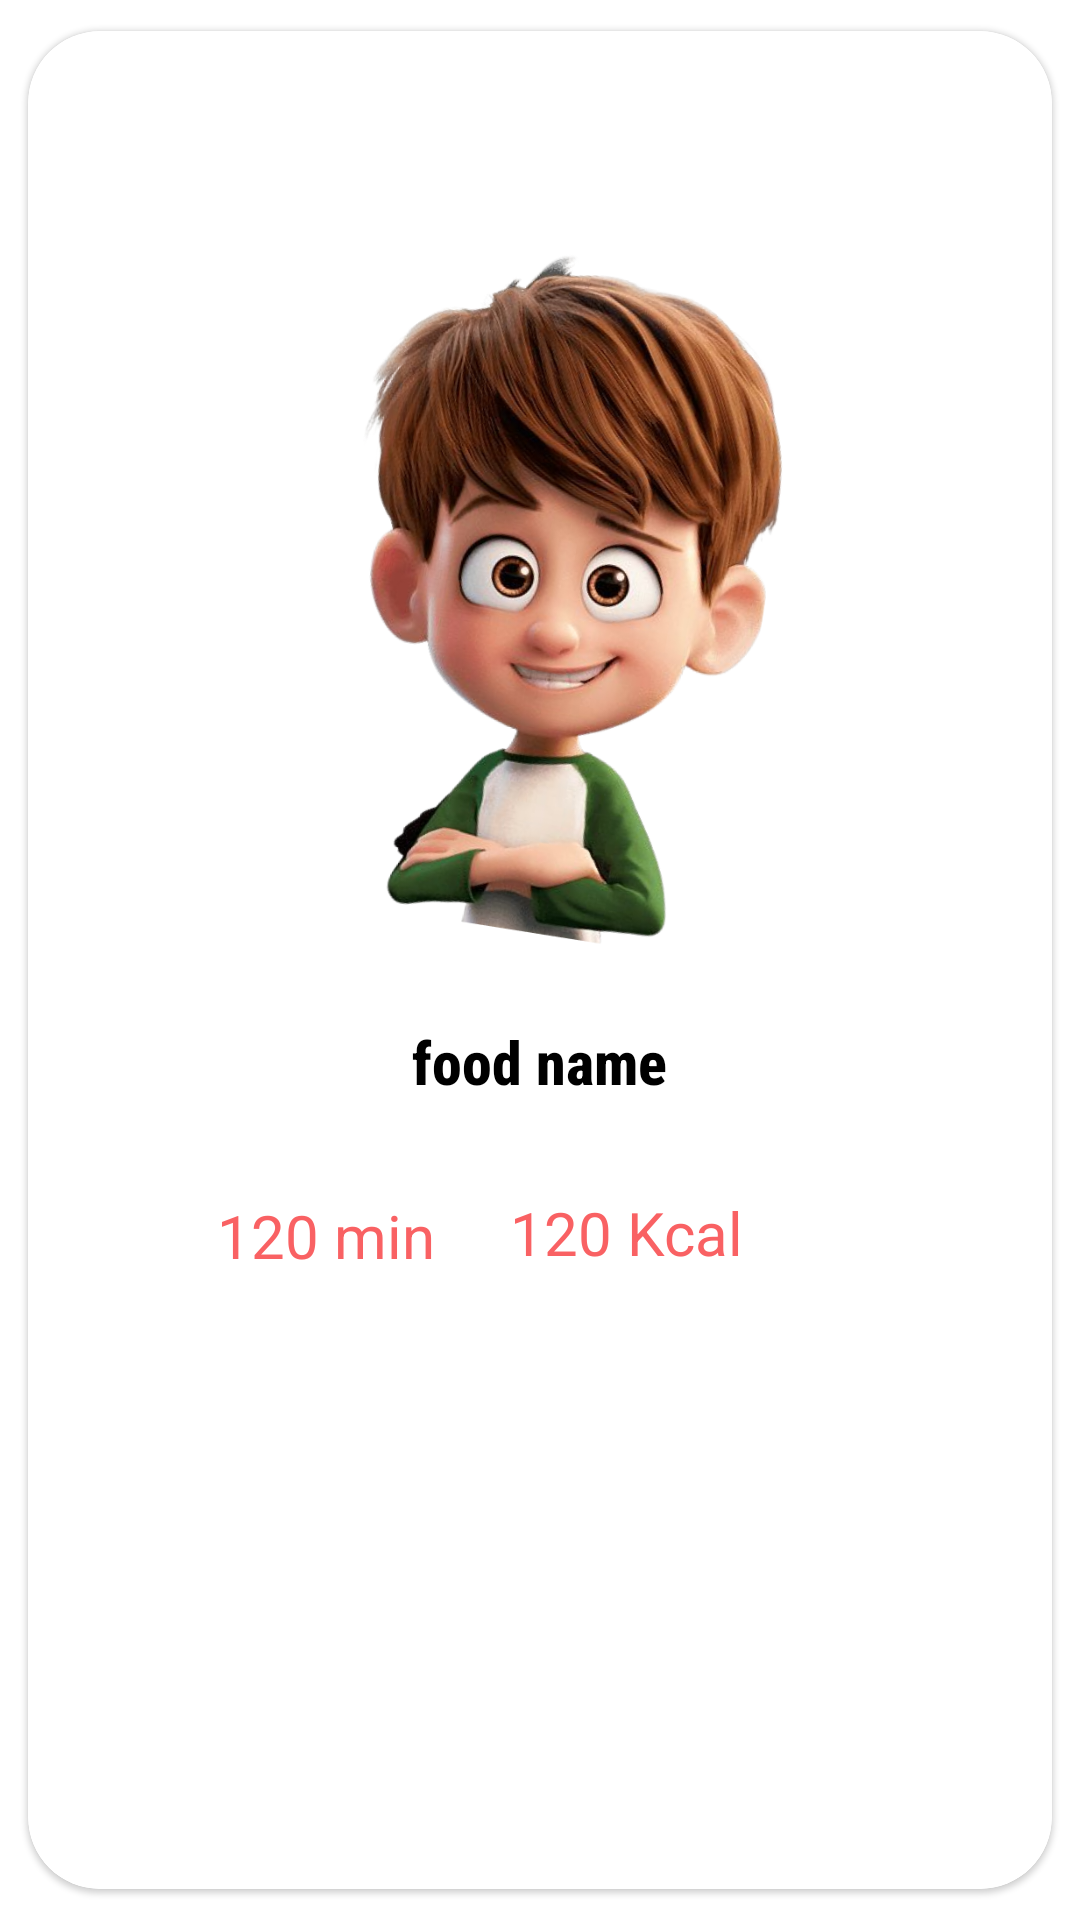

This screen was rendered from an Android layout file. Write that file and the resources it references.
<!-- AndroidManifest.xml: application theme Theme.Recipes -->
<!-- res/layout/recipe_card.xml -->
<?xml version="1.0" encoding="utf-8"?>
<com.google.android.material.card.MaterialCardView
    xmlns:android="http://schemas.android.com/apk/res/android"
    xmlns:app="http://schemas.android.com/apk/res-auto"
    xmlns:tools="http://schemas.android.com/tools"
    android:layout_width="300dp"
    android:layout_height="wrap_content"
    android:clickable="true"
    app:cardBackgroundColor="@color/white"
    android:layout_margin="10dp"
    style="?attr/materialCardViewFilledStyle"
    app:cardCornerRadius="24dp"
    android:layout_marginEnd="5dp"
    app:strokeWidth="1dp"
    app:cardPreventCornerOverlap="true"
    app:cardUseCompatPadding="true"
    android:focusable="true">
    <LinearLayout
        android:layout_width="match_parent"
        android:layout_height="wrap_content"
        android:orientation="vertical">

        <ImageView
            android:layout_width="wrap_content"
            android:layout_height="wrap_content"
            android:src="@drawable/unfavourite"
            android:layout_gravity="right"
            android:layout_margin="20dp"
            android:id="@+id/favourite"
            />

        <ImageView
            android:id="@+id/img"
            android:layout_width="match_parent"
            android:layout_height="250dp"
            android:layout_gravity="center"
            android:layout_marginTop="20dp"
            android:src="@drawable/boy" />

        <TextView
            android:id="@+id/recipe_name"
            android:layout_width="wrap_content"
            android:layout_height="wrap_content"
            android:layout_gravity="bottom|center_horizontal"
            android:layout_marginTop="20dp"
            android:layout_marginBottom="30dp"
            android:text="food name"
            android:fontFamily="sans-serif-condensed-medium"
            android:textColor="@color/black"
            android:textSize="20sp"
            android:textStyle="bold" />

        <LinearLayout
            android:layout_width="wrap_content"
            android:layout_height="wrap_content"
            android:orientation="horizontal"
            android:layout_marginBottom="20dp">
            <ImageView
                android:layout_width="26dp"
                android:layout_height="26dp"
                android:src="@drawable/clock"
                android:layout_marginTop="1dp"
                android:layout_marginStart="32dp"
                />

            <TextView
                android:id="@+id/time_make"
                android:layout_width="wrap_content"
                android:layout_height="wrap_content"
                android:text="@string/time"
                android:layout_marginStart="5dp"
                android:layout_marginTop="1dp"
                android:textColor="@color/redd"
                android:textSize="20sp" />
            <TextView
                android:id="@+id/calory"
                android:layout_width="wrap_content"
                android:layout_height="wrap_content"
                android:text="120 Kcal"
                android:layout_marginStart="25dp"
                android:textColor="@color/redd"
                android:textSize="20sp" />
        </LinearLayout>
    </LinearLayout>

</com.google.android.material.card.MaterialCardView>
<!-- resources referenced by this layout -->
<resources>
  <color name="black">#FF000000</color>
  <color name="redd">#f96163</color>
  <color name="white">#FFFFFFFF</color>
  <!-- drawable boy: png bitmap (drawable, 719483 bytes) -->
  <string name="time">120 min</string>
  <style name="Theme.Recipes" parent="Theme.MaterialComponents.DayNight.NoActionBar">
          
          <item name="colorPrimary">@color/redd</item>
          <item name="colorPrimaryVariant">@color/purple_700</item>
          <item name="colorOnPrimary">@color/white</item>
          
          <item name="colorSecondary">@color/teal_200</item>
          <item name="colorSecondaryVariant">@color/teal_700</item>
          <item name="colorOnSecondary">@color/black</item>
          
          <item name="android:statusBarColor">@color/redd</item>
          
      </style>
  <color name="purple_700">#FF3700B3</color>
  <color name="teal_200">#FF03DAC5</color>
  <color name="teal_700">#FF018786</color>
</resources>
